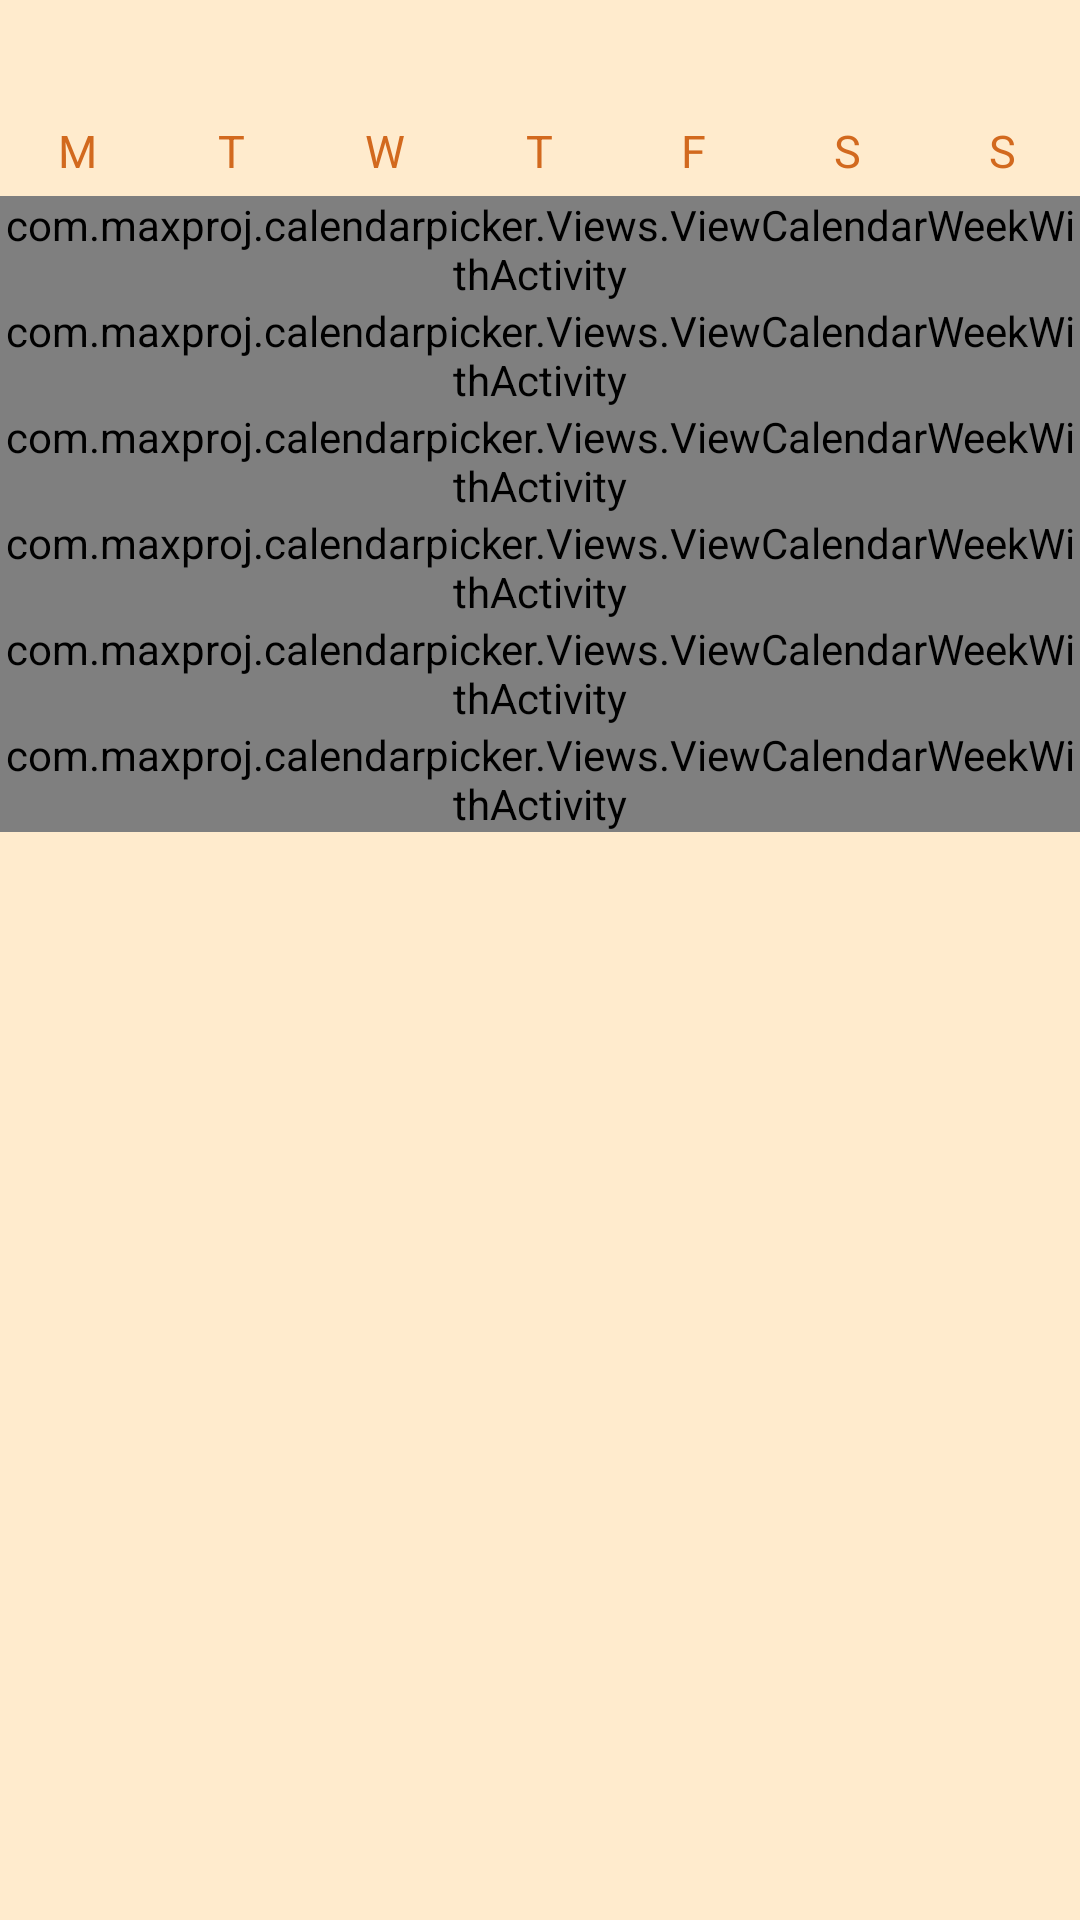

Android layout source for this screen:
<!-- AndroidManifest.xml: fallback theme Theme.MaterialComponents.DayNight.NoActionBar -->
<!-- res/layout/com_maxproj_calendarpicker_fragment_calendar_base.xml -->
<?xml version="1.0" encoding="utf-8"?>
<LinearLayout xmlns:android="http://schemas.android.com/apk/res/android"
    android:layout_width="match_parent"
    android:layout_height="wrap_content"
    android:background="@color/com_maxproj_calendarpicker_month_base_bg"
    android:id="@+id/fragment_calendar_base"
    android:orientation="vertical">

    <TextView
        android:id="@+id/fragment_calendar_year_month"
        android:layout_width="match_parent"
        android:layout_height="40dp"
        android:textColor="@color/com_maxproj_calendarpicker_month_title_text"
        android:gravity="center"
        android:textSize="@dimen/com_maxproj_calendarpicker_month_title" />

    <LinearLayout
        android:layout_width="match_parent"
        android:layout_height="wrap_content"
        android:orientation="horizontal">

        <TextView
            android:id="@+id/fragment_calendar_base_day_index_1"
            android:layout_width="0dp"
            android:layout_height="wrap_content"
            android:layout_weight="1"
            android:gravity="center"
            android:text="M"
            android:textColor="@color/com_maxproj_calendarpicker_month_in_week_index"
            android:textSize="15sp" />

        <TextView
            android:id="@+id/fragment_calendar_base_day_index_2"
            android:layout_width="0dp"
            android:layout_height="wrap_content"
            android:layout_weight="1"
            android:gravity="center"
            android:text="T"
            android:textColor="@color/com_maxproj_calendarpicker_month_in_week_index"
            android:textSize="15sp" />

        <TextView
            android:id="@+id/fragment_calendar_base_day_index_3"
            android:layout_width="0dp"
            android:layout_height="wrap_content"
            android:layout_weight="1"
            android:gravity="center"
            android:text="W"
            android:textColor="@color/com_maxproj_calendarpicker_month_in_week_index"
            android:textSize="15sp" />

        <TextView
            android:id="@+id/fragment_calendar_base_day_index_4"
            android:layout_width="0dp"
            android:layout_height="wrap_content"
            android:layout_weight="1"
            android:gravity="center"
            android:text="T"
            android:textColor="@color/com_maxproj_calendarpicker_month_in_week_index"
            android:textSize="15sp" />

        <TextView
            android:id="@+id/fragment_calendar_base_day_index_5"
            android:layout_width="0dp"
            android:layout_height="wrap_content"
            android:layout_weight="1"
            android:gravity="center"
            android:text="F"
            android:textColor="@color/com_maxproj_calendarpicker_month_in_week_index"
            android:textSize="15sp" />

        <TextView
            android:id="@+id/fragment_calendar_base_day_index_6"
            android:layout_width="0dp"
            android:layout_height="wrap_content"
            android:layout_weight="1"
            android:gravity="center"
            android:text="S"
            android:textColor="@color/com_maxproj_calendarpicker_month_in_week_index"
            android:textSize="15sp" />

        <TextView
            android:id="@+id/fragment_calendar_base_day_index_7"
            android:layout_width="0dp"
            android:layout_height="wrap_content"
            android:layout_weight="1"
            android:gravity="center"
            android:text="S"
            android:textColor="@color/com_maxproj_calendarpicker_month_in_week_index"
            android:textSize="15sp" />

    </LinearLayout>


    <Space
        android:layout_width="match_parent"
        android:layout_height="5dp" />

    <com.maxproj.calendarpicker.Views.ViewCalendarWeekWithActivity
        android:id="@+id/fragment_calendar_base_week_0"
        android:layout_width="match_parent"
        android:layout_height="wrap_content" />

    <com.maxproj.calendarpicker.Views.ViewCalendarWeekWithActivity
        android:id="@+id/fragment_calendar_base_week_1"
        android:layout_width="match_parent"
        android:layout_height="wrap_content" />

    <com.maxproj.calendarpicker.Views.ViewCalendarWeekWithActivity
        android:id="@+id/fragment_calendar_base_week_2"
        android:layout_width="match_parent"
        android:layout_height="wrap_content" />

    <com.maxproj.calendarpicker.Views.ViewCalendarWeekWithActivity
        android:id="@+id/fragment_calendar_base_week_3"
        android:layout_width="match_parent"
        android:layout_height="wrap_content" />

    <com.maxproj.calendarpicker.Views.ViewCalendarWeekWithActivity
        android:id="@+id/fragment_calendar_base_week_4"
        android:layout_width="match_parent"
        android:layout_height="wrap_content" />

    <com.maxproj.calendarpicker.Views.ViewCalendarWeekWithActivity
        android:id="@+id/fragment_calendar_base_week_5"
        android:layout_width="match_parent"
        android:layout_height="wrap_content" />

</LinearLayout>
<!-- resources referenced by this layout -->
<resources>
  <color name="com_maxproj_calendarpicker_month_base_bg">@color/com_maxproj_calendarpicker_BlanchedAlmond</color>
  <color name="com_maxproj_calendarpicker_month_in_week_index">@color/com_maxproj_calendarpicker_Chocolate</color>
  <color name="com_maxproj_calendarpicker_month_title_text">@color/com_maxproj_calendarpicker_DimGray</color>
  <dimen name="com_maxproj_calendarpicker_month_title">18sp</dimen>
  <color name="com_maxproj_calendarpicker_BlanchedAlmond">#FFEBCD</color>
  <color name="com_maxproj_calendarpicker_Chocolate">#D2691E</color>
  <color name="com_maxproj_calendarpicker_DimGray">#696969</color>
</resources>
